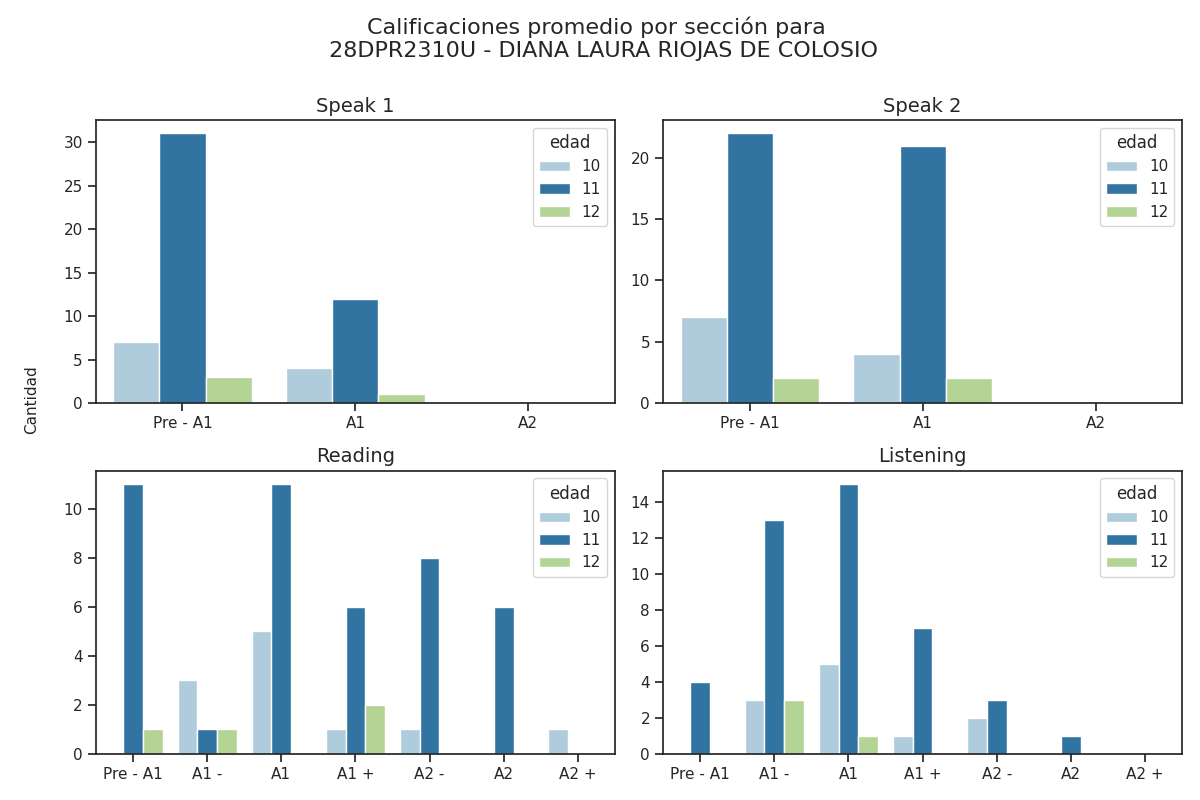

Values plotted in this chart, from the file beside it:
Sección, Calificación, Cantidad de alumnos con esa calificación, Edad
speak 1, Pre - A1, 31, 11
speak 1, A1, 12, 11
speak 1, A2, 0, 11
speak 2, Pre - A1, 22, 11
speak 2, A1, 21, 11
speak 2, A2, 0, 11
reading, Pre - A1, 11, 11
reading, A1 -, 1, 11
reading, A1, 11, 11
reading, A1 +, 6, 11
reading, A2 -, 8, 11
reading, A2, 6, 11
reading, A2 +, 0, 11
listening, Pre - A1, 4, 11
listening, A1 -, 13, 11
listening, A1, 15, 11
listening, A1 +, 7, 11
listening, A2 -, 3, 11
listening, A2, 1, 11
listening, A2 +, 0, 11
speak 1, Pre - A1, 7, 10
speak 1, A1, 4, 10
speak 1, A2, 0, 10
speak 2, Pre - A1, 7, 10
speak 2, A1, 4, 10
speak 2, A2, 0, 10
reading, Pre - A1, 0, 10
reading, A1 -, 3, 10
reading, A1, 5, 10
reading, A1 +, 1, 10
reading, A2 -, 1, 10
reading, A2, 0, 10
reading, A2 +, 1, 10
listening, Pre - A1, 0, 10
listening, A1 -, 3, 10
listening, A1, 5, 10
listening, A1 +, 1, 10
listening, A2 -, 2, 10
listening, A2, 0, 10
listening, A2 +, 0, 10
speak 1, Pre - A1, 3, 12
speak 1, A1, 1, 12
speak 1, A2, 0, 12
speak 2, Pre - A1, 2, 12
speak 2, A1, 2, 12
speak 2, A2, 0, 12
reading, Pre - A1, 1, 12
reading, A1 -, 1, 12
reading, A1, 0, 12
reading, A1 +, 2, 12
reading, A2 -, 0, 12
reading, A2, 0, 12
reading, A2 +, 0, 12
listening, Pre - A1, 0, 12
listening, A1 -, 3, 12
listening, A1, 1, 12
listening, A1 +, 0, 12
listening, A2 -, 0, 12
listening, A2, 0, 12
listening, A2 +, 0, 12
